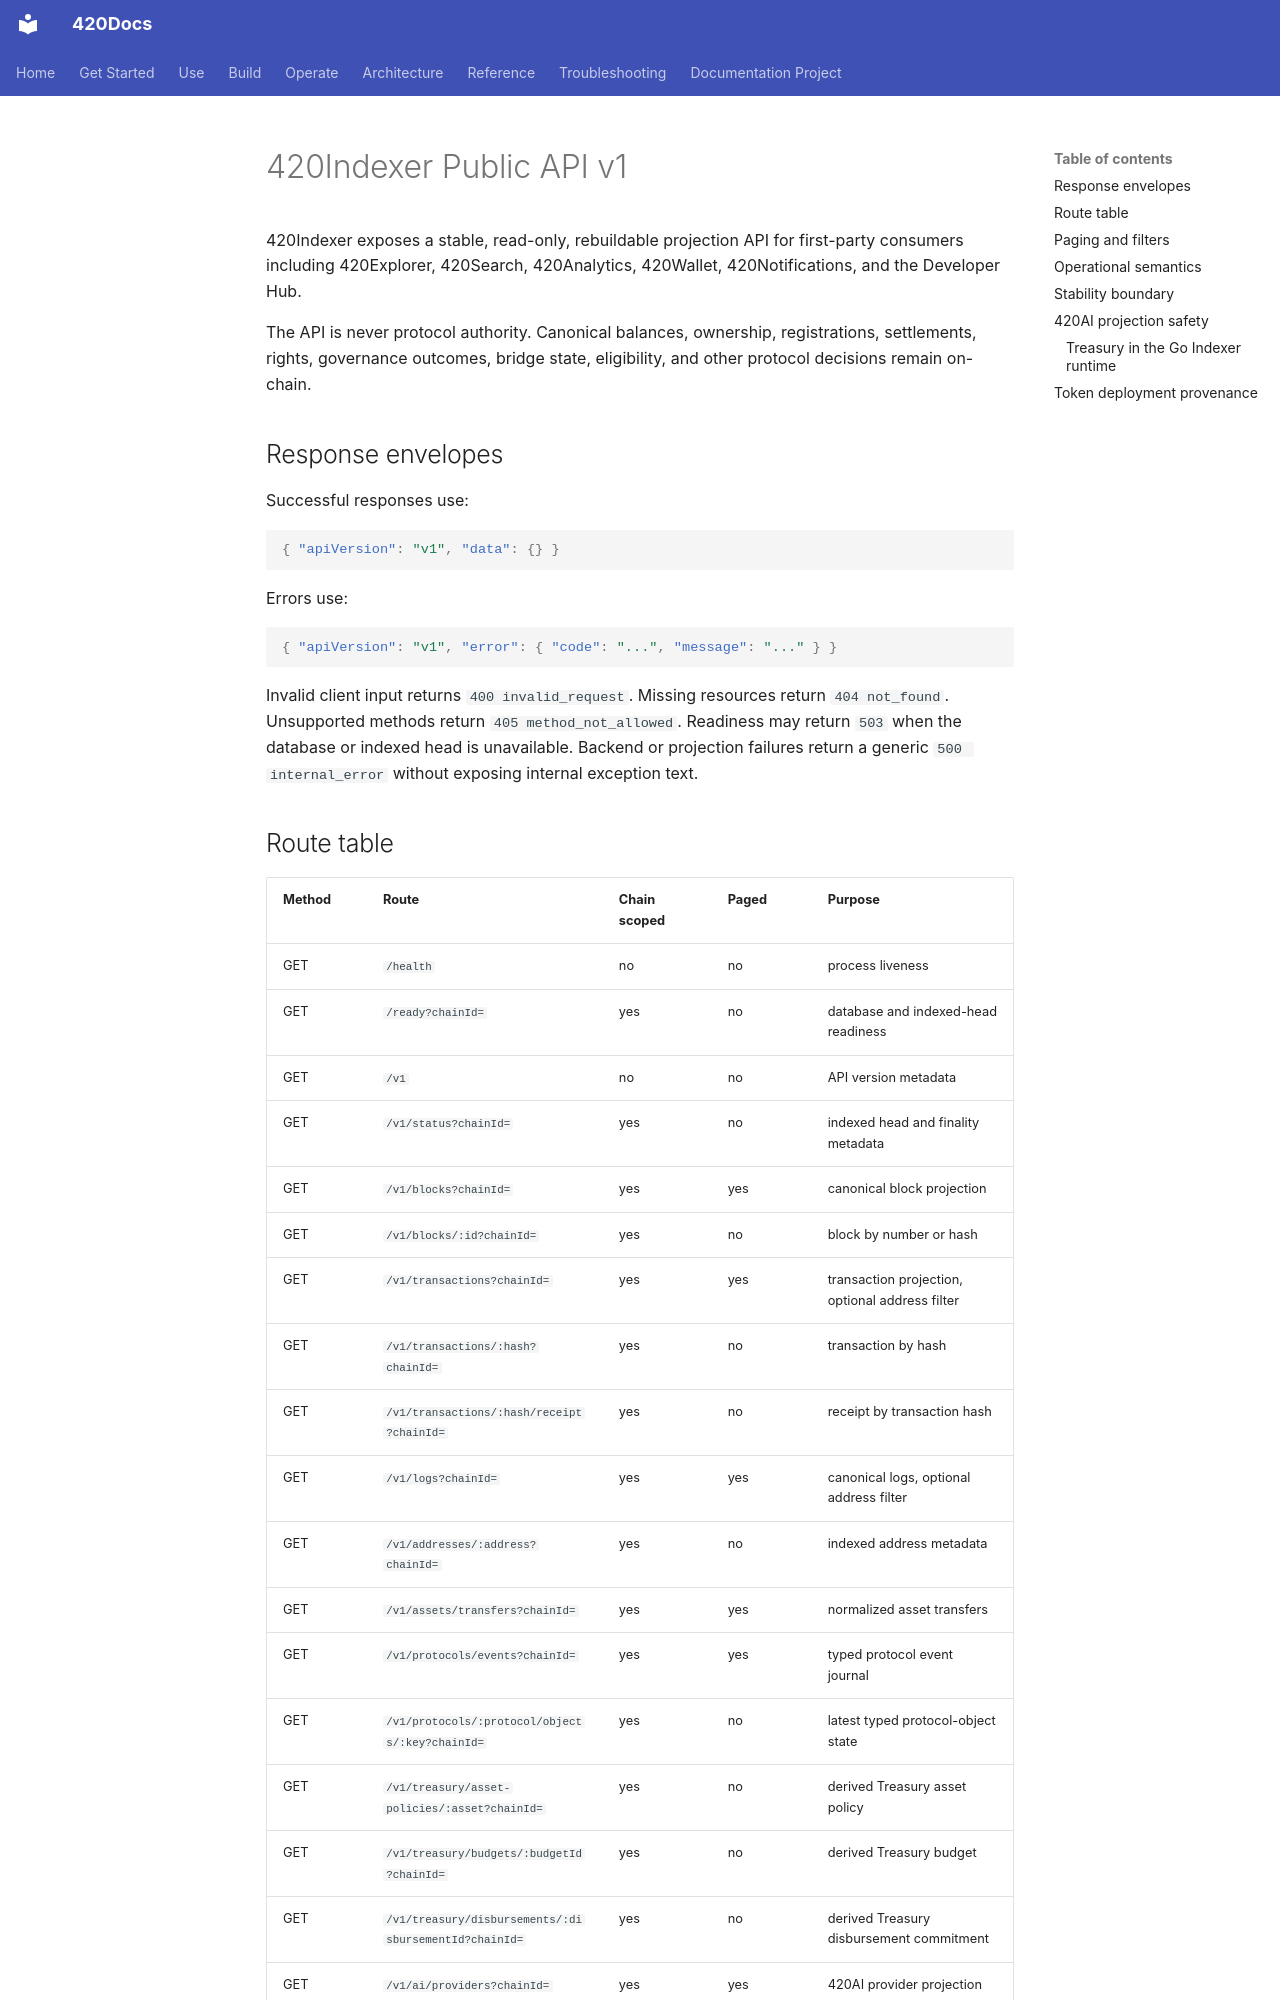

repository: abvhiael/420-integrated-v0.1 · page: 420INDEXER-API-V1/index.html · generator: mkdocs

# 420Indexer Public API v1

420Indexer exposes a stable, read-only, rebuildable projection API for first-party consumers including 420Explorer, 420Search, 420Analytics, 420Wallet, 420Notifications, and the Developer Hub.

The API is never protocol authority. Canonical balances, ownership, registrations, settlements, rights, governance outcomes, bridge state, eligibility, and other protocol decisions remain on-chain.

## Response envelopes

Successful responses use:

```json
{ "apiVersion": "v1", "data": {} }
```

Errors use:

```json
{ "apiVersion": "v1", "error": { "code": "...", "message": "..." } }
```

Invalid client input returns `400 invalid_request`. Missing resources return `404 not_found`. Unsupported methods return `405 method_not_allowed`. Readiness may return `503` when the database or indexed head is unavailable. Backend or projection failures return a generic `500 internal_error` without exposing internal exception text.
